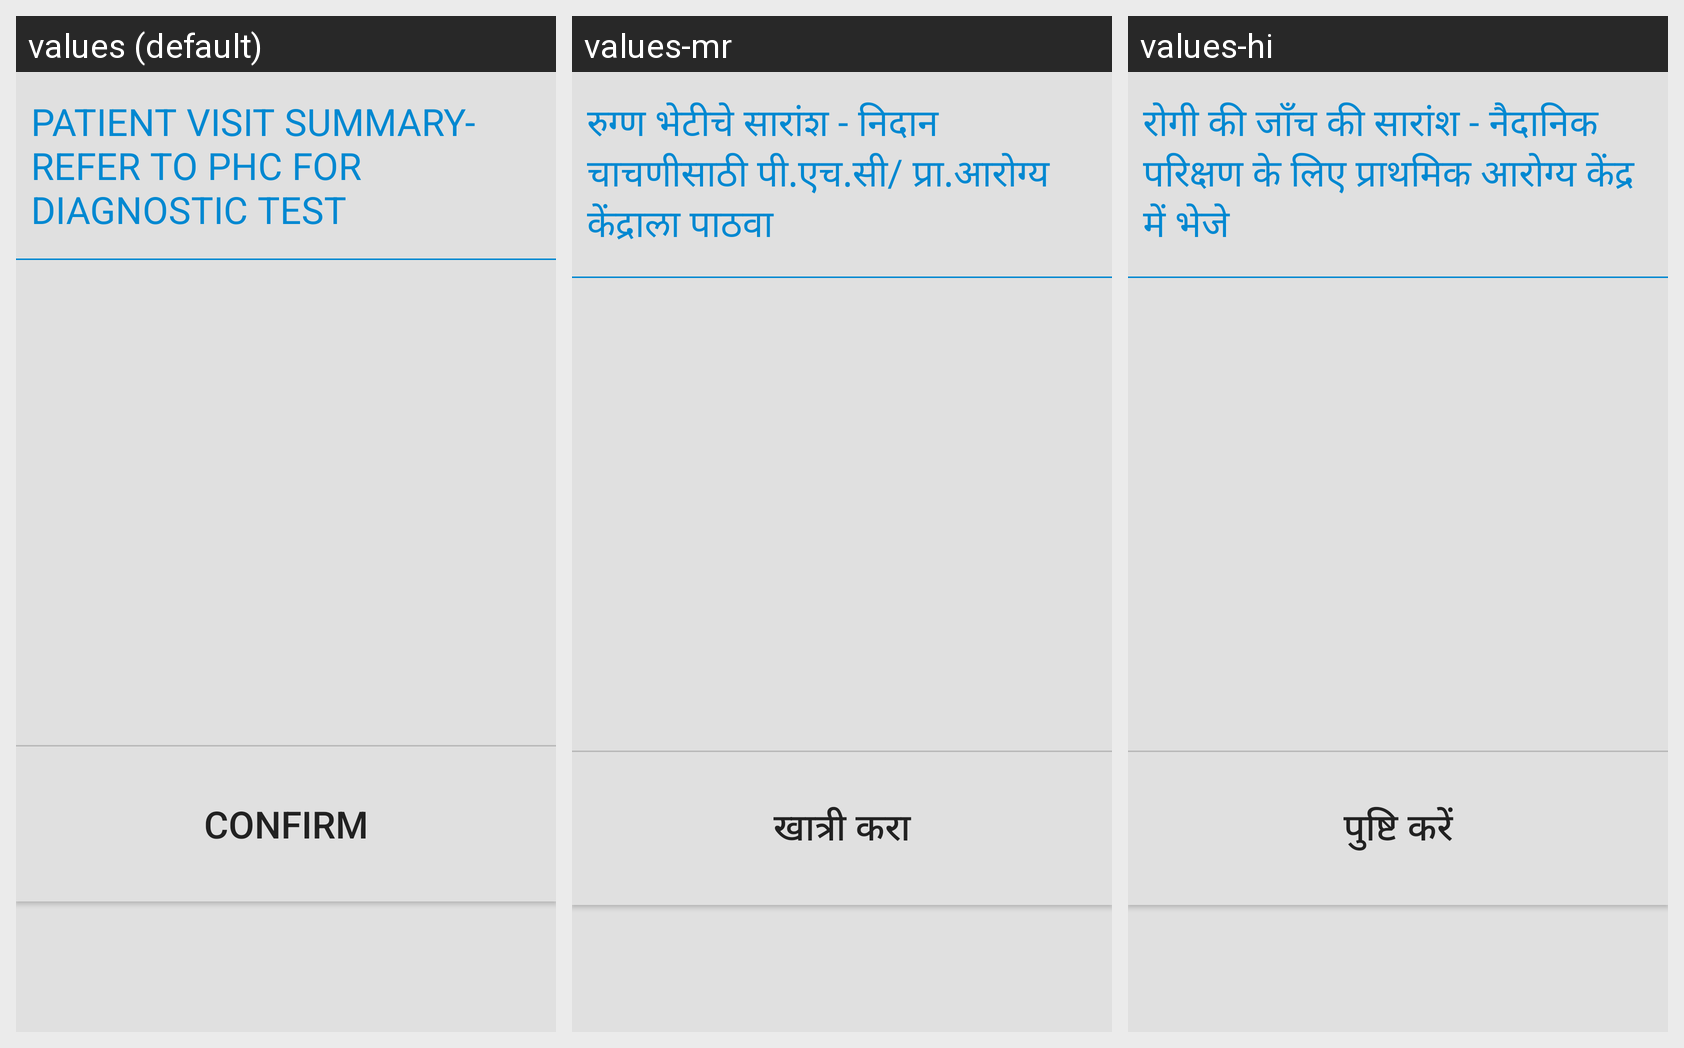

Here is an Android app screen in its default locale and in the app's own translations. Write out the translated-string differences for the strings that appear on this screen.
Android screen res/layout/custome_referrallist.xml rendered under 3 locales, left to right: values (default), values-mr, values-hi. Device: Nexus 5 (rendered at 1080×1920; each locale shown at half size, 540×960, under a caption strip naming it); theme AppTheme.
Strings drawn on this screen, with the default value and each locale's value (text and hints the layout hard-codes, and strings that could not be matched under every locale, appear in the picture but are not listed):

Diagnostic_Test
  values: PATIENT VISIT SUMMARY- REFER TO PHC FOR DIAGNOSTIC TEST
  values-mr: रुग्ण भेटीचे सारांश - निदान चाचणीसाठी पी.एच.सी/ प्रा.आरोग्य केंद्राला पाठवा
  values-hi: रोगी की जाँच की सारांश - नैदानिक परिक्षण के लिए प्राथमिक आरोग्य केंद्र में भेजे

confirm_dialog
  values: Confirm
  values-mr: खात्री करा
  values-hi: पुष्टि करें
